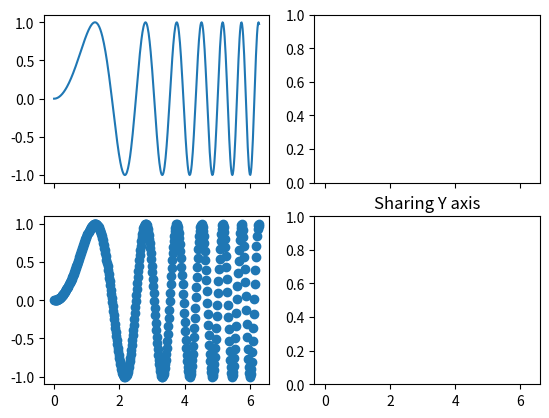

Generate this figure with matplotlib:
""" layout """
import matplotlib.pyplot as plt
import numpy as np

x = np.linspace(0, 2*np.pi, 400)
y = np.sin(x**2)
f, axes = plt.subplots(2, 2, sharex=True)
print(plt.figure)
axes[0, 0].plot(x, y)
axes[1, 1].set_title('Sharing Y axis')
axes[1, 0].scatter(x, y)

plt.show()
